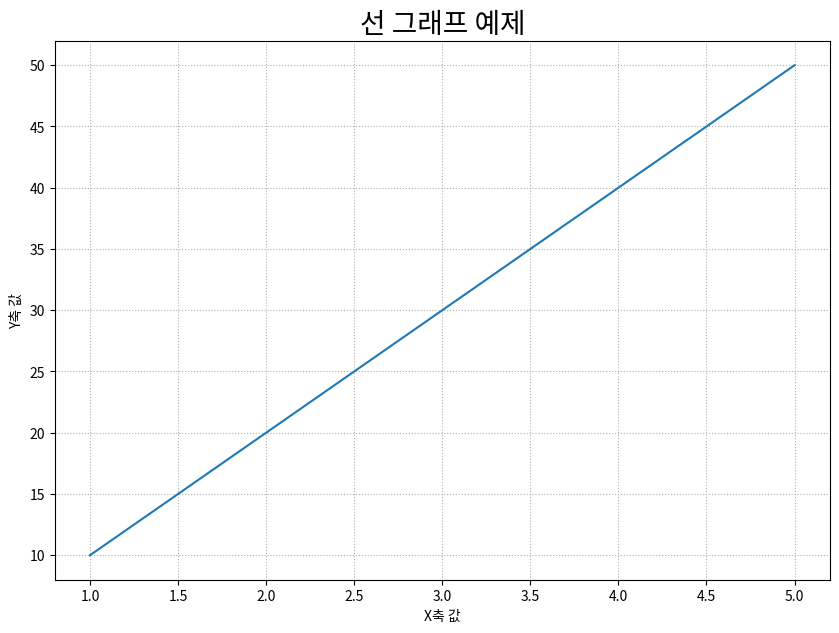
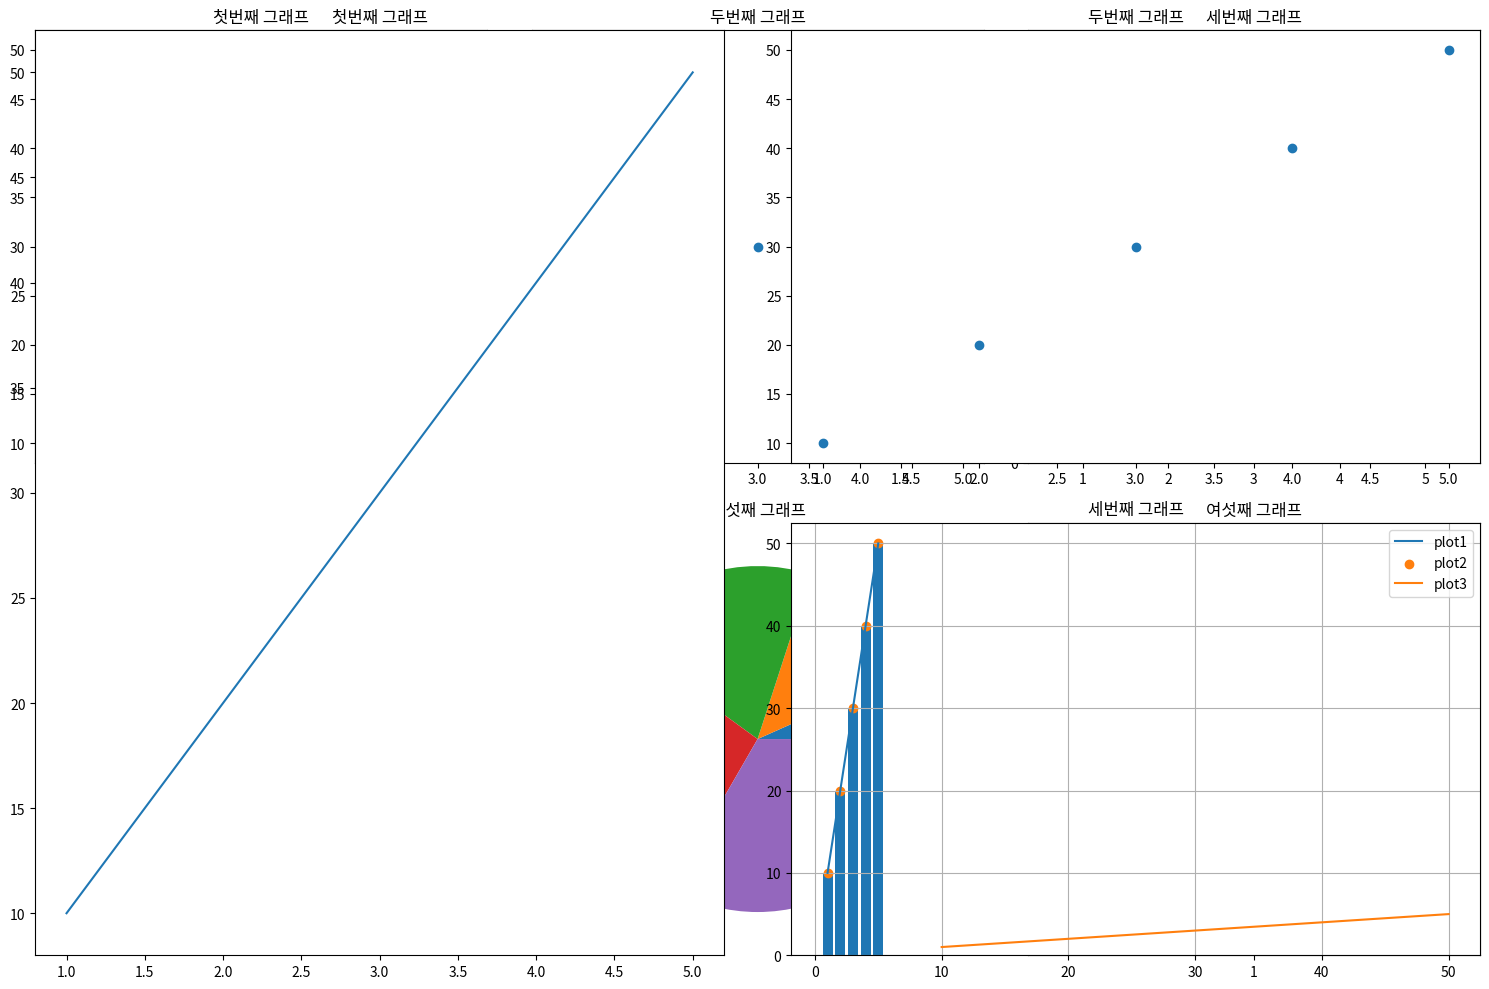

These charts were generated, in order, by the following Python code:
# 실습

# 1. pyplot 모듈을 이용해 그리기
x = [1, 2, 3, 4, 5]
y = range(10, 60, 10)

# import 
import matplotlib.pyplot as plt

# figure의 크기를 설정 (가장 먼저)
plt.figure(figsize=(10,7)) # (가로, 세로) - 단위 : inch

# 그래프 그리기
plt.plot(x, y)

# 설정
plt.title('선 그래프 예제', fontsize = 20)
plt.xlabel('X축 값')
plt.ylabel('Y축 값')
plt.grid(True, linestyle = ':')

# 저장
plt.savefig('sample.png')
# 화면에 출력
plt.show()



# 2. 하나의 figure에 여러 그래프 그리기
plt.figure(figsize=(15, 10))

plt.subplot(2, 3, 1) # figure를 2행 3열로 나누고 그 중 첫번째 것
# 그래프 그리기
plt.plot(x, y)
# 설정하기
plt.title('첫번째 그래프')

plt.subplot(2, 3, 2)
plt.scatter(x, y)
plt.title('두번째 그래프')

plt.subplot(2, 3, 3)
plt.bar(x, y)
plt.title('세번째 그래프')

plt.subplot(2, 3, 4)
plt.pie(x)
plt.title('네번째 그래프')

plt.subplot(2, 3, 5)
plt.pie(y)
plt.title('다섯째 그래프')

plt.subplot(2, 3, 6)
plt.boxplot(x)
plt.title('여섯째 그래프')

plt.tight_layout()
plt.show()



# 3. 그래프를 그릴 subplot을 설정
plt.subplot(1, 2, 1) # figure를 2행 3열로 나누고 그 중 첫번째 것
# 그래프 그리기
plt.plot(x, y)
# 설정하기
plt.title('첫번째 그래프')

plt.subplot(2, 2, 2)
plt.scatter(x, y)
plt.title('두번째 그래프')

plt.subplot(2, 2, 4)
plt.bar(x, y)
plt.title('세번째 그래프')

plt.tight_layout()
plt.show()



# 4. 범례가 나오도록 처리
plt.plot(x, y, label = 'plot1')
plt.scatter(x, y, label = 'plot2')
plt.plot(y, x, label = 'plot3')

plt.legend() # 범례
plt.grid(True)
plt.show()